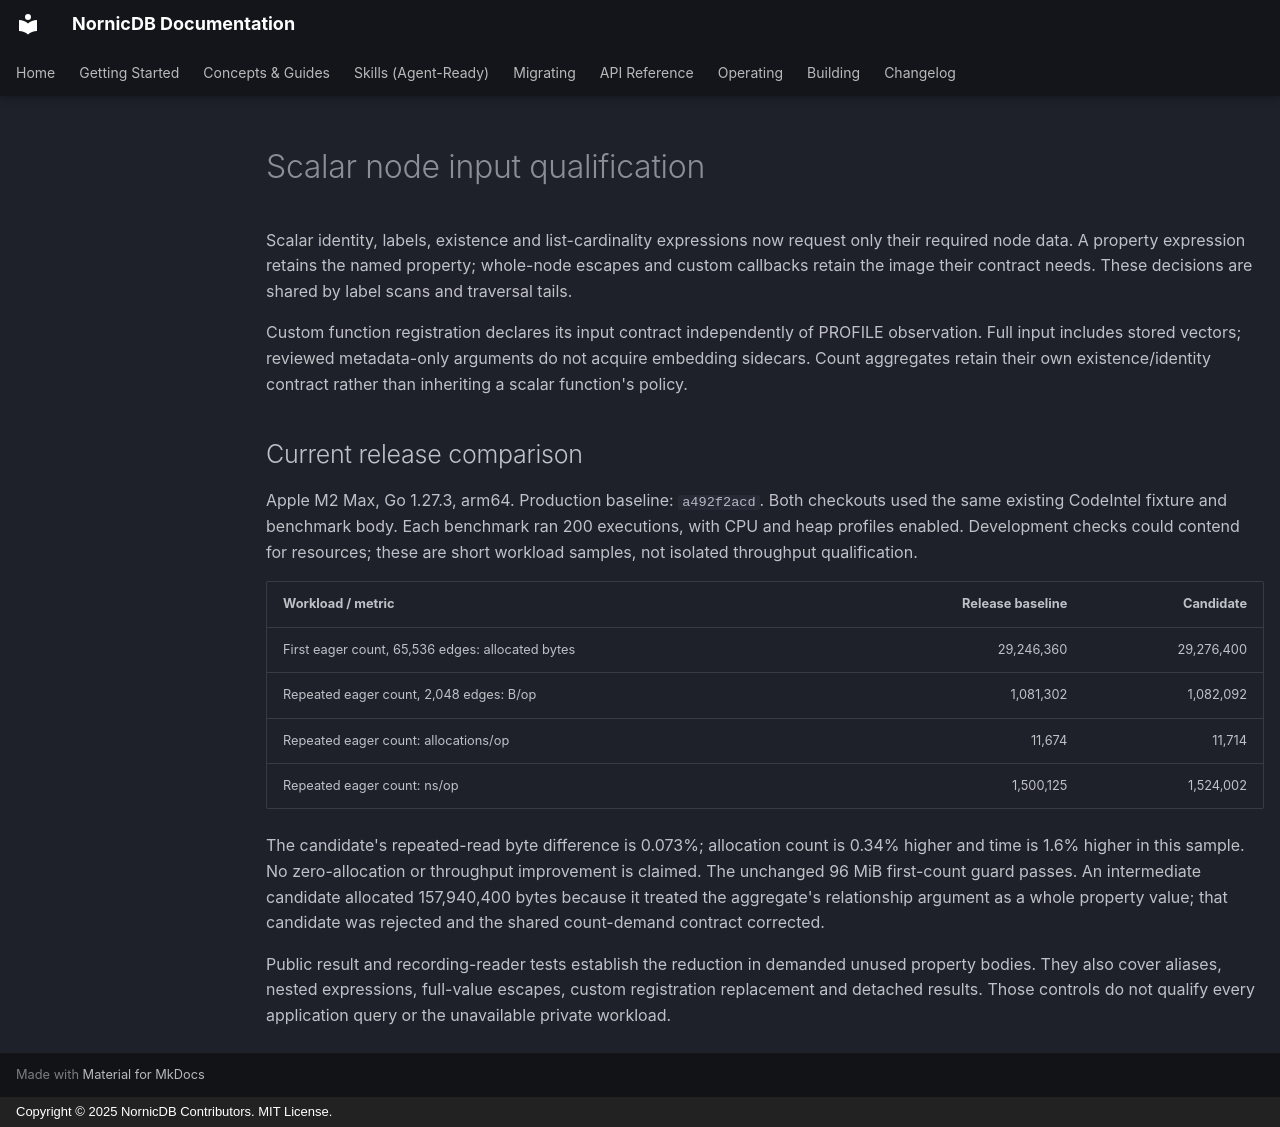

repository: orneryd/NornicDB · page: performance/scalar-node-input-demand/index.html · generator: mkdocs · copyright: Copyright © 2025 NornicDB Contributors. MIT License.

# Scalar node input qualification

Scalar identity, labels, existence and list-cardinality expressions now request
only their required node data. A property expression retains the named property;
whole-node escapes and custom callbacks retain the image their contract needs.
These decisions are shared by label scans and traversal tails.

Custom function registration declares its input contract independently of
PROFILE observation. Full input includes stored vectors; reviewed metadata-only
arguments do not acquire embedding sidecars. Count aggregates retain their own
existence/identity contract rather than inheriting a scalar function's policy.

## Current release comparison

Apple M2 Max, Go 1.27.3, arm64. Production baseline: `a492f2acd`. Both checkouts
used the same existing CodeIntel fixture and benchmark body. Each benchmark ran
200 executions, with CPU and heap profiles enabled. Development checks
could contend for resources; these are short workload samples, not isolated
throughput qualification.

| Workload / metric | Release baseline | Candidate |
| --- | ---: | ---: |
| First eager count, 65,536 edges: allocated bytes | 29,246,360 | 29,276,400 |
| Repeated eager count, 2,048 edges: B/op | 1,081,302 | 1,082,092 |
| Repeated eager count: allocations/op | 11,674 | 11,714 |
| Repeated eager count: ns/op | 1,500,125 | 1,524,002 |

The candidate's repeated-read byte difference is 0.073%; allocation count is
0.34% higher and time is 1.6% higher in this sample. No zero-allocation or
throughput improvement is claimed. The unchanged 96 MiB first-count guard passes.
An intermediate candidate allocated 157,940,400 bytes because it treated the
aggregate's relationship argument as a whole property value; that candidate was
rejected and the shared count-demand contract corrected.

Public result and recording-reader tests establish the reduction in demanded
unused property bodies. They also cover aliases, nested expressions, full-value
escapes, custom registration replacement and detached results. Those controls do
not qualify every application query or the unavailable private workload.
